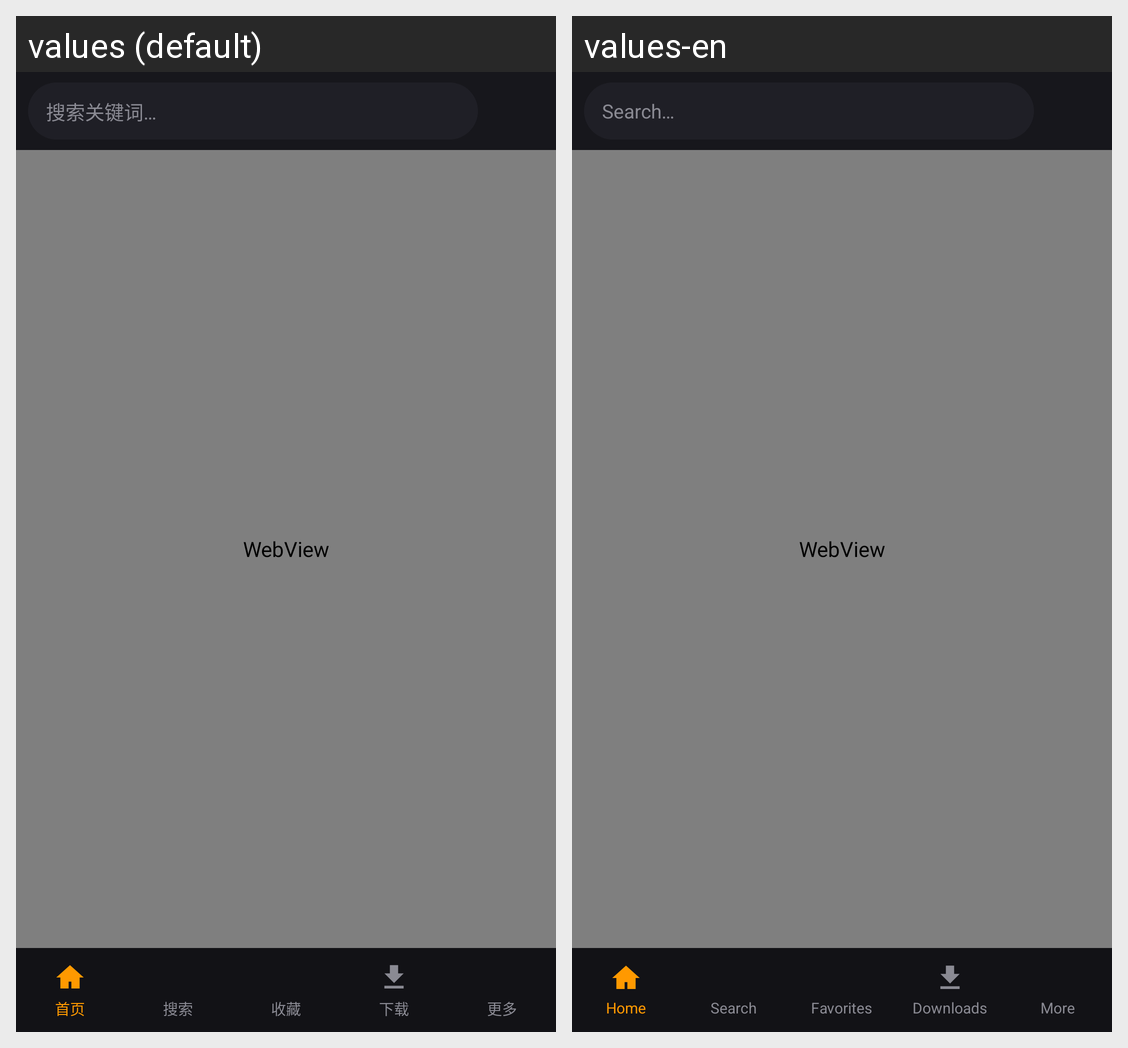

The same Android screen rendered under two of its app's locales, left to right. List the strings drawn on it with the default value and each locale's translation.
Android screen res/layout/activity_main.xml rendered under 2 locales, left to right: values (default), values-en. Device: Nexus 5 (rendered at 1080×1920; each locale shown at half size, 540×960, under a caption strip naming it); theme Theme.PHClient.
Strings drawn on this screen, with the default value and each locale's value (text and hints the layout hard-codes, and strings that could not be matched under every locale, appear in the picture but are not listed):

search_hint
  values: 搜索关键词…
  values-en: Search…

nav_search
  values: 搜索
  values-en: Search

nav_home
  values: 首页
  values-en: Home

nav_fav
  values: 收藏
  values-en: Favorites

nav_download
  values: 下载
  values-en: Downloads

nav_more
  values: 更多
  values-en: More
